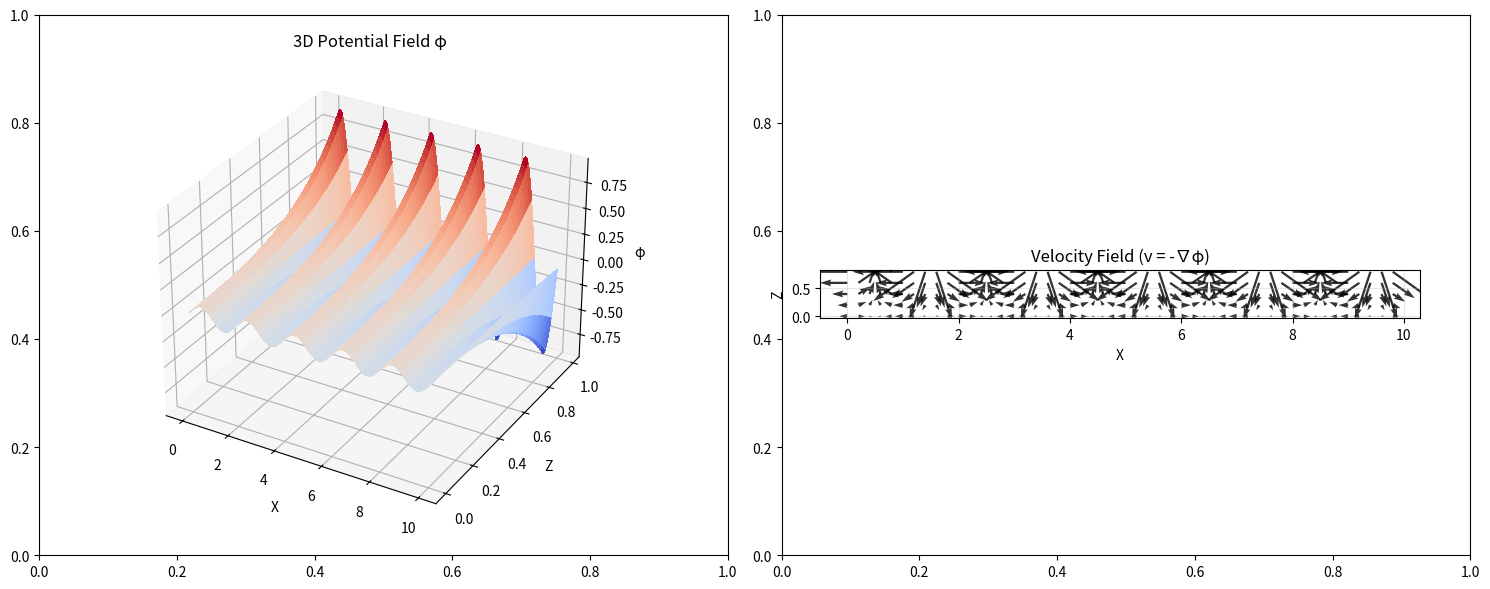

Python code for this plot:
# -*- coding: utf-8 -*-
"""Copy of Laplace_Eq_periodic_Dirichlet_Neumann_for_Mara.ipynb

Automatically generated by Colab.

Original file is located at
    https://colab.research.google.com/drive/1M7BANGAwJvEhJsdllhUgIDws7F-i7xdZ
"""

#Importing libraries
import numpy as np
from scipy.sparse import lil_matrix
from scipy.sparse.linalg import spsolve
import matplotlib.pyplot as plt
from matplotlib import cm
import math

"""I would start by creating a code that has clear sections that separate what are the physical variables of the problem and what are the modelling choices

"""

#Physical parameters
L_in_cm = 50 #Length in cm of the 2D pool you are modeling
D_in_cm = 5 #Depth in cm of the pool you are modeling
#See these are the physical dimension of the object you are modeling and they
#are not going to change unless we model another system.

#Non-dimensionalization
Unit_length_in_cm = 5

#Numerical constants
nx = 500 #number of partitions of the domain in the x direction
nz = 50 #number of partition of the domain in the z direction

#Dimensionless parameters
L = L_in_cm/Unit_length_in_cm
D = D_in_cm/Unit_length_in_cm

"""I would then put in a separate section the constants that are not chosen, but rather a direct consequence of the choices we made above."""

#Derived numerical constants
delta_x = L/nx
delta_z = D/nz
alpha = (delta_z/delta_x)**2

phi = np.zeros((nz, nx)) #Store results

num_unknowns = nz*nx #I changed this to nz*nx

A = lil_matrix((num_unknowns, num_unknowns))

b = np.zeros(num_unknowns)

def to_1d_index(i, j):
    return i * nx + j # I changed this to make both numberings based on 0
def to_2d_index(idx):
    i = idx // nx # I changed this to make both numberings based on 0
    j = idx % nx
    return i, j

def Dirichlet_cond_top(x):
  return np.sin(2*math.pi*5*x/L) #np.exp(-(x-L/2)**2/(L/5)**2)

coeff_center = -2.0*alpha - 2.0
for i in range(nz):  # I changed this to number from the bottom
    for j in range(nx):  # all columns
        eq_idx = to_1d_index(i, j)

        #Inserting contribution from the same node
        A[eq_idx, eq_idx] = coeff_center

        #Inserting contribution from the node on the right
        if j < (nx-1):
            neighbor_idx = to_1d_index(i, j+1)
        else:
            neighbor_idx = to_1d_index(i, 0)
        A[eq_idx, neighbor_idx] = alpha

        #Inserting contribution from node on the left
        if j > 0:
            neighbor_idx = to_1d_index(i, j-1)
        else:
            neighbor_idx = to_1d_index(i, nx-1)
        A[eq_idx, neighbor_idx] = alpha

        #Inserting contribution from node at the top (be sure to introduce this one before the bottom one)
        if i < (nz-1):
          A[eq_idx, eq_idx+nx] = 1
        else:
          b[eq_idx] = -1*Dirichlet_cond_top(j*delta_x)

        #Inserting contribution from node at the bottom
        if i > 0:
            neighbor_idx = to_1d_index(i-1, j)
            A[eq_idx, neighbor_idx] = 1.0
        else:
            A[eq_idx, eq_idx+nx] = 2
# #Printing system of equations
# print("Matrix A:")
# print(A.toarray())
# print()
# print(f"Right-hand side vector b: {b}")

#Solving
vec = spsolve(A.tocsr(), b)

#Loading matrix of results
for idx in range(num_unknowns):
    i, j = to_2d_index(idx)
    phi[i, j] = vec[idx]

u = np.zeros((nz, nx)) #horizontal componenet
w = np.zeros((nz,nx)) #vertical component

for i in range(nz):
  for j in range(nx):
    if j == 0: #left boundary
      u[i,j] = -(phi[i,1] - phi[i, nx - 1])/(2 * delta_x)
    elif j == nx-1: #right boundary
      u[i,j] = -(phi[i,0] - phi[i,nx-2])/(2*delta_x)
    else: #interior point
      u[i,j] = (phi[i,j+1] - phi[i,j-1])/(2*delta_x)

for i in range(nz):
  for j in range(nx):
    if i == 0: #bottom boundary
      w[i,j] = -(phi[i + 1,j] - phi[i,j])/(delta_z) #only one neighboring point so only delta_z
    elif i == nz-1: #top boundary
      w[i,j] = -(phi[i,j] - phi[i-1,j])/(delta_z) #same here
    else: #interior point
      w[i,j] = (phi[i+1,j] - phi[i-1,j])/(2*delta_z)

#I asked AI to plot this for me as I am in a rush this morning! Will clean up when I get back!
#____________________________________
#Plotting results
fig, (ax1, ax2) = plt.subplots(1, 2, figsize=(15, 6))

# Create coordinate arrays
x_vec = np.array([ind*delta_x for ind in range(nx)])
z_vec = np.array([ind*delta_z for ind in range(nz)])
X_mat, Z_mat = np.meshgrid(x_vec, z_vec)

# Plot 1: 3D Potential field φ surface (like your original)
ax1 = fig.add_axes([0.05, 0.1, 0.4, 0.8], projection='3d')
surf = ax1.plot_surface(X_mat, Z_mat, phi, cmap=cm.coolwarm,
                       linewidth=0, antialiased=False)
ax1.set_xlabel('X')
ax1.set_ylabel('Z')
ax1.set_zlabel('φ')
ax1.set_title('3D Potential Field φ')

# Plot 2: Velocity field as arrows
ax2 = fig.add_axes([0.55, 0.1, 0.4, 0.8])
# Subsample for better visualization
skip = 10  # plot every 10th arrow
X_sub = X_mat[::skip, ::skip]
Z_sub = Z_mat[::skip, ::skip]
U_sub = u[::skip, ::skip]
W_sub = w[::skip, ::skip]

ax2.quiver(X_sub, Z_sub, U_sub, W_sub, scale=20, alpha=0.8)
ax2.set_xlabel('X')
ax2.set_ylabel('Z')
ax2.set_title('Velocity Field (v = -∇φ)')
ax2.set_aspect('equal')
ax2.grid(True, alpha=0.3)

plt.tight_layout()
plt.show()